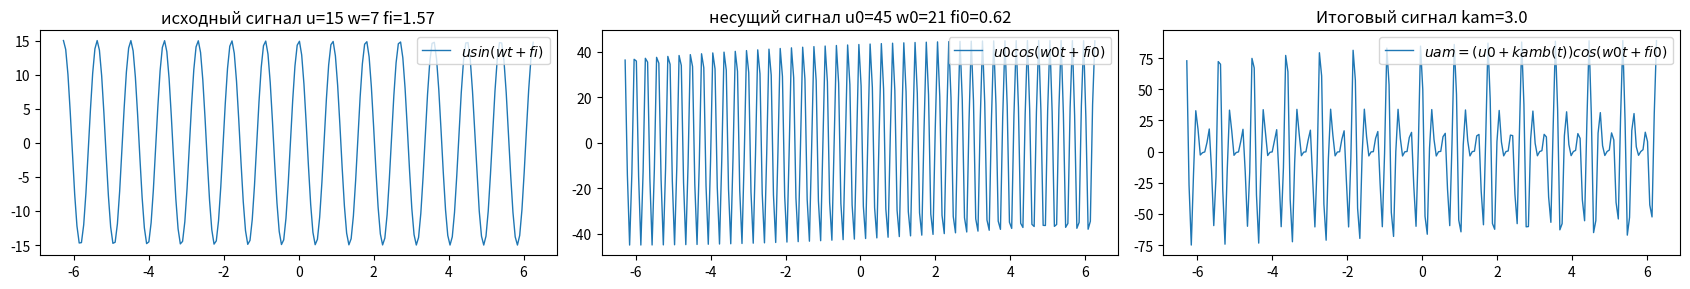

The script that saved this image:
# [redacted]
from numpy import *
from matplotlib.pyplot import *
from pylab import *
t = arange(-2 * pi, 2 * pi, 0.06)

u=15			#амплетуда исходного сигнала
w=7				#частота исходного сигнала
fi=pi/2			#фаза исходного сигнала
s=str(fi)

u0=45			#амплетуда несущего сигнала
w0=21			#частота несущего сигнала
fi0=pi/5		#фаза несущего сигнала
s0=str(fi0)

m=1				#коэфицент модуляции от 0 до 1
kam=m*u0/u		#коэфицент амплетудной модуляции

bt = u*sin(w*t+fi)								#исходный сигнал

ft = u0*cos(w0*t+fi0)							#несущий сигнал	

uam = (u0+kam*bt)*cos(w0*t+fi0)					#итоговый сигнал

rcParams['figure.figsize'] = 17, 3
rcParams.update({'figure.autolayout': True})
rcParams['lines.linewidth'] = 1
subplot(1, 3, 1)
plot(t, bt, '-', label=r'$usin(wt+fi)$')
legend(loc='upper right')
title('исходный сигнал '+'u='+str(u)+' w='+str(w)+' fi='+s[0:4])
subplot(1, 3, 2)
plot(t, ft, '-', label=r'$u0cos(w0t+fi0)$')
legend(loc='upper right')
title('несущий сигнал '+'u0='+str(u0)+' w0='+str(w0)+' fi0='+s0[0:4])
subplot(1, 3, 3)
plot(t,uam, '-', label=r'$uam=(u0+kamb(t))cos(w0t+fi0)$')
legend(loc='upper right')
title('Итоговый сигнал'+' kam='+str(kam)[0:4])
savefig('AM modulation.png')
show ()